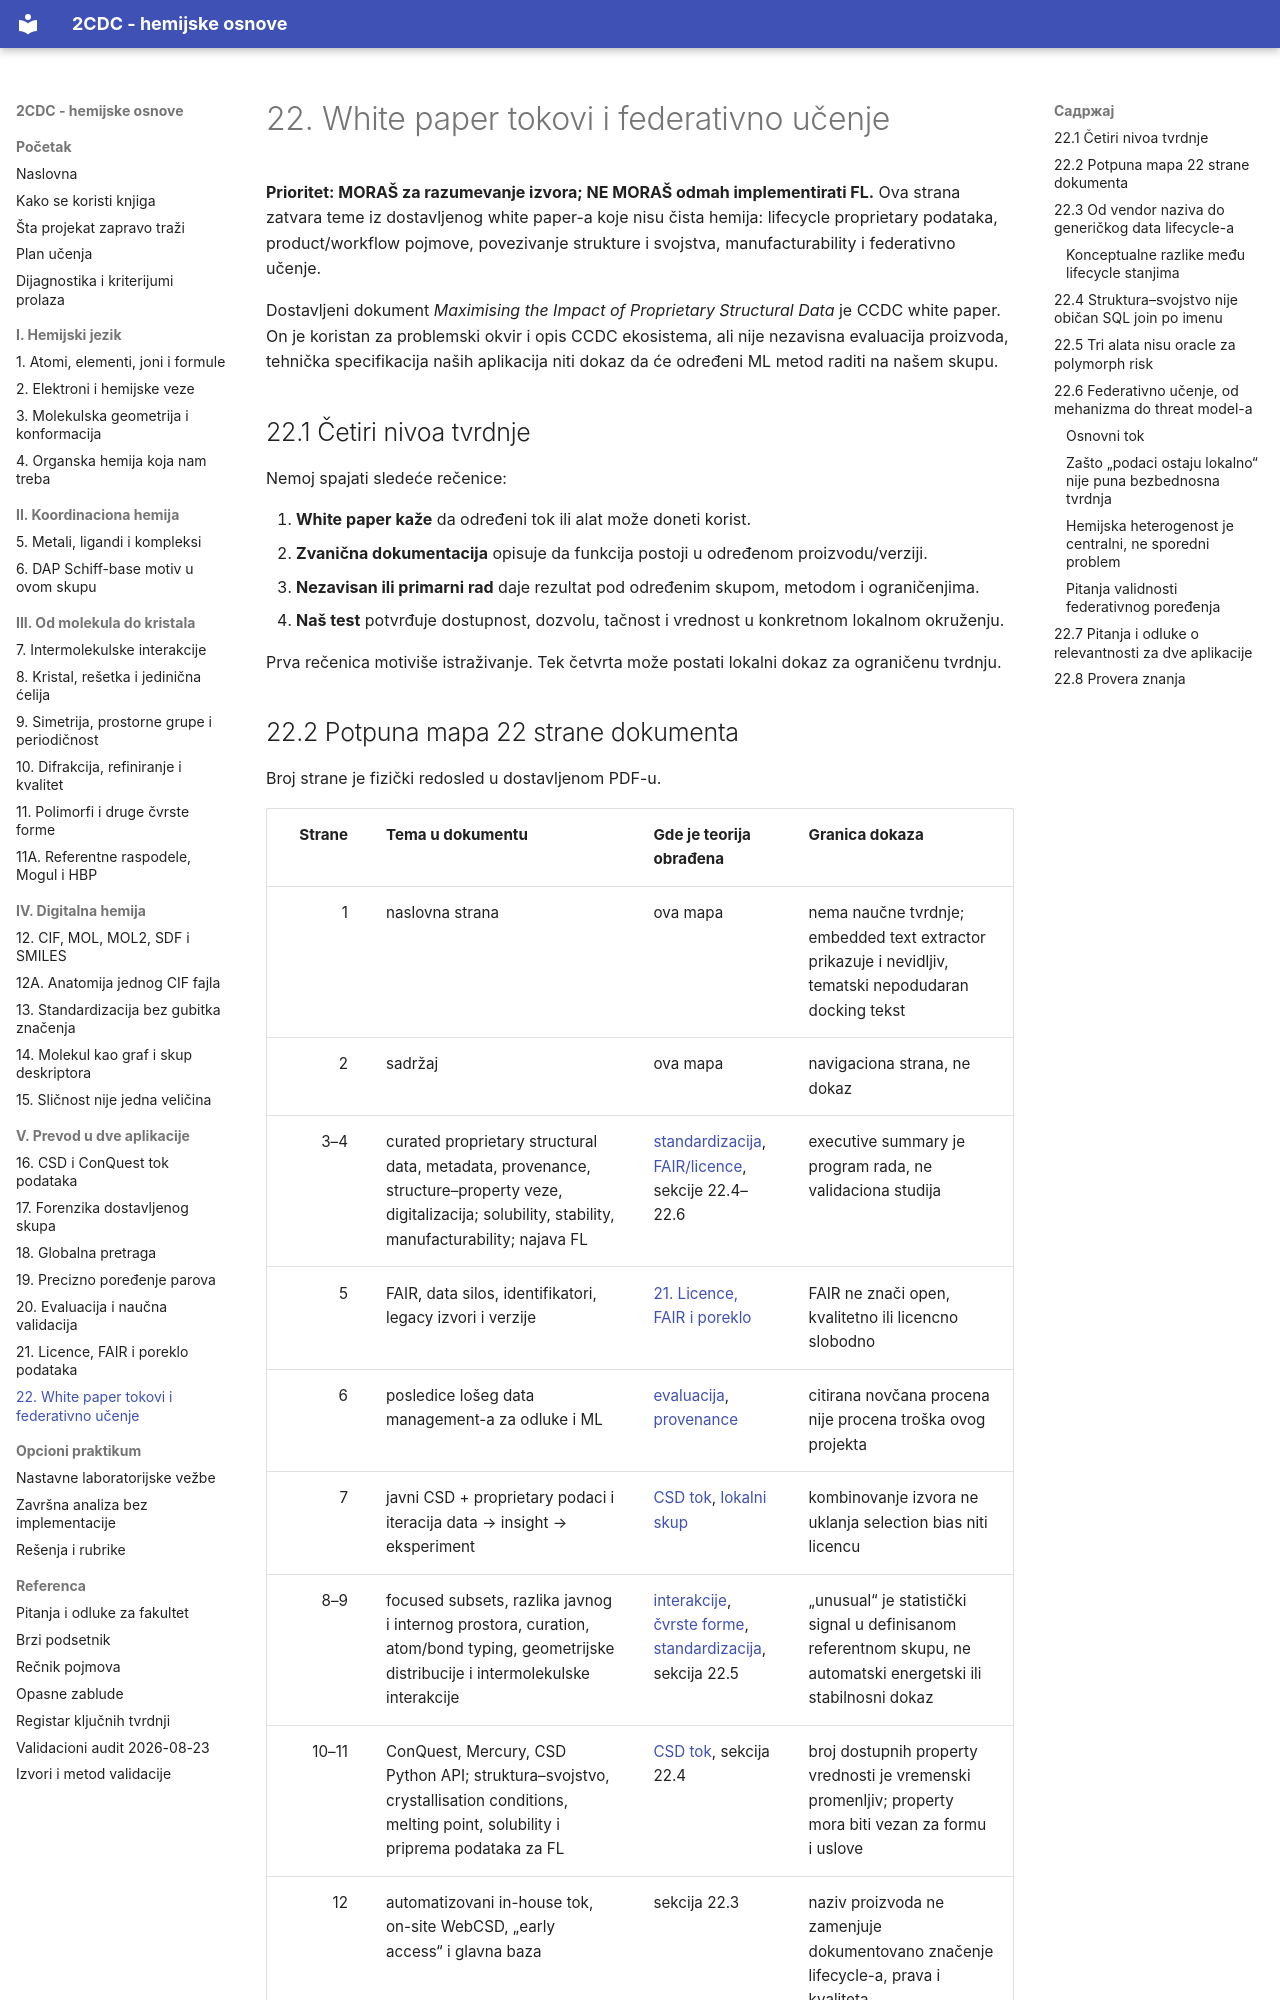

repository: nemper/crystallography-and-ml-theory · page: projekat/22-whitepaper-tokovi-fl/index.html · generator: mkdocs

# 22. White paper tokovi i federativno učenje

**Prioritet: MORAŠ za razumevanje izvora; NE MORAŠ odmah implementirati FL.** Ova strana zatvara teme iz dostavljenog white paper-a koje nisu čista hemija: lifecycle proprietary podataka, product/workflow pojmove, povezivanje strukture i svojstva, manufacturability i federativno učenje.

Dostavljeni dokument *Maximising the Impact of Proprietary Structural Data* je CCDC white paper. On je koristan za problemski okvir i opis CCDC ekosistema, ali nije nezavisna evaluacija proizvoda, tehnička specifikacija naših aplikacija niti dokaz da će određeni ML metod raditi na našem skupu.

## 22.1 Četiri nivoa tvrdnje

Nemoj spajati sledeće rečenice:

1. **White paper kaže** da određeni tok ili alat može doneti korist.
2. **Zvanična dokumentacija** opisuje da funkcija postoji u određenom proizvodu/verziji.
3. **Nezavisan ili primarni rad** daje rezultat pod određenim skupom, metodom i ograničenjima.
4. **Naš test** potvrđuje dostupnost, dozvolu, tačnost i vrednost u konkretnom lokalnom okruženju.

Prva rečenica motiviše istraživanje. Tek četvrta može postati lokalni dokaz za ograničenu tvrdnju.
